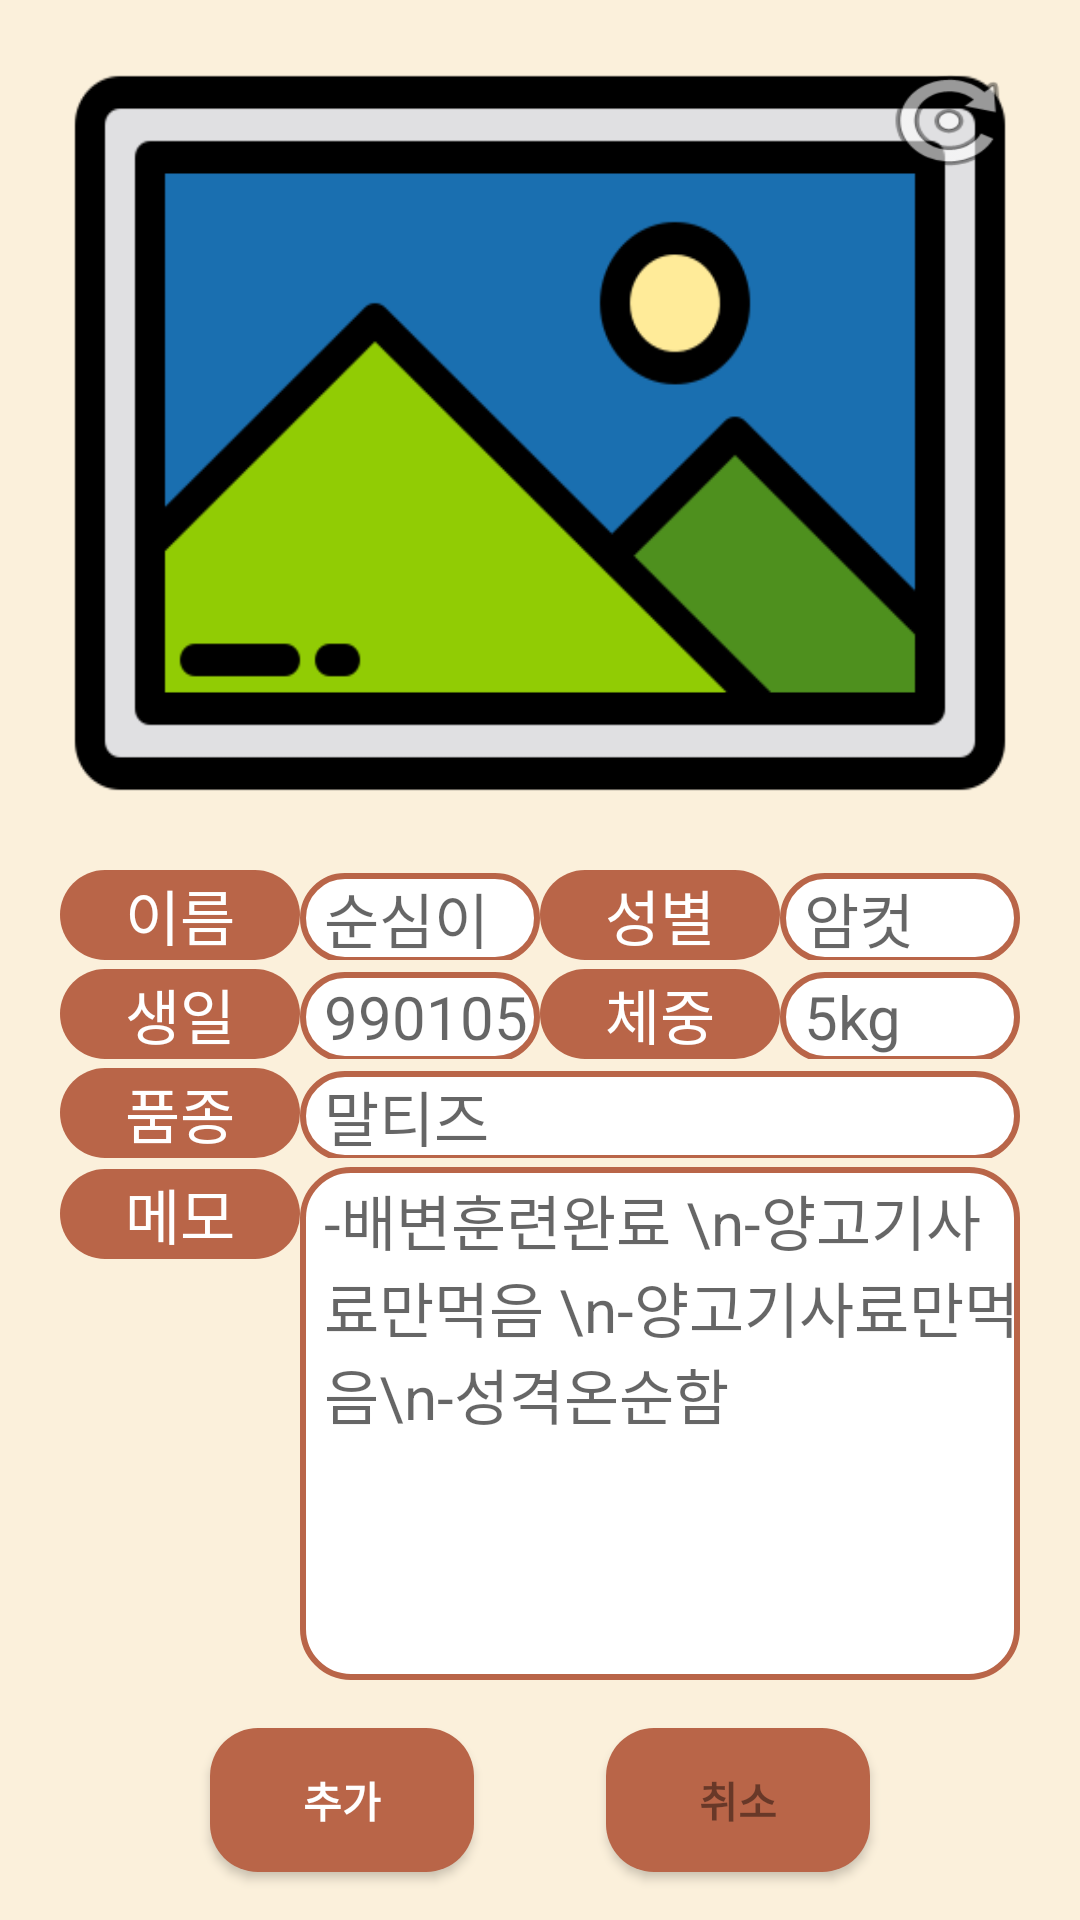

Produce the Android XML layout that renders to this screen, including the resource entries it uses.
<!-- AndroidManifest.xml: application theme AppTheme -->
<!-- res/layout/fragment_pet_add.xml -->
<?xml version="1.0" encoding="utf-8"?>
<androidx.constraintlayout.widget.ConstraintLayout xmlns:android="http://schemas.android.com/apk/res/android"
    xmlns:app="http://schemas.android.com/apk/res-auto"
    xmlns:tools="http://schemas.android.com/tools"
    android:layout_width="match_parent"
    android:layout_height="match_parent"
    android:background="#20FFAA00"
    tools:context="PetAddFragment">

    <ImageView

        android:layout_margin="20dp"
        app:layout_constraintTop_toBottomOf="@id/linearLayout2"
        app:layout_constraintTop_toTopOf="parent"
        app:layout_constraintLeft_toLeftOf="parent"
        app:layout_constraintRight_toRightOf="parent"
        android:id="@+id/imageViewPet"
        android:layout_width="match_parent"
        android:layout_height="250dp"
        android:adjustViewBounds="true"
        android:scaleType="fitXY"
        app:srcCompat="@drawable/picture" />

    <Button
        android:id="@+id/button_rotateImage"
        android:layout_width="48dp"
        android:layout_height="40dp"
        android:layout_marginTop="20dp"
        android:layout_marginRight="20dp"
        android:background="@android:drawable/ic_menu_rotate"
        app:layout_constraintRight_toRightOf="parent"
        app:layout_constraintTop_toTopOf="parent" />

    <LinearLayout

        android:layout_marginTop="20dp"
        android:layout_marginHorizontal="20dp"
        android:layout_marginBottom="80dp"
        app:layout_constraintBottom_toBottomOf="parent"
        app:layout_constraintTop_toBottomOf="@id/imageViewPet"
        app:layout_constraintRight_toRightOf="parent"
        app:layout_constraintLeft_toLeftOf="parent"
        android:id="@+id/linearLayout2"
        android:layout_width="match_parent"
        android:layout_height="0dp"
        android:orientation="vertical">

        <LinearLayout
            android:layout_width="match_parent"
            android:layout_height="wrap_content"
            android:orientation="horizontal">

            <TextView
                android:id="@+id/textView5"
                android:layout_width="match_parent"
                android:layout_height="30dp"
                android:layout_weight="1"
                android:background="@drawable/button"
                android:gravity="center"
                android:text="이름"
                android:textColor="#FFFFFF"
                android:textColorHighlight="#E40404"
                android:textSize="20dp" />

            <EditText
                android:id="@+id/editText_Name"
                android:layout_width="match_parent"
                android:layout_height="30dp"
                android:layout_weight="1"
                android:background="@drawable/buttonsecond"
                android:hint="순심이"
                android:inputType="textPersonName"
                android:maxLength="4"
                android:paddingLeft="8dp"
                android:textColor="#000000"
                android:textSize="20dp" />

            <TextView
                android:id="@+id/textView6"
                android:layout_width="match_parent"
                android:layout_height="30dp"
                android:layout_weight="1"
                android:background="@drawable/button"
                android:gravity="center"
                android:text="성별"
                android:textColor="#FFFFFF"
                android:textSize="20dp" />

            <EditText
                android:id="@+id/editText_Sex"
                android:layout_width="match_parent"
                android:layout_height="30dp"
                android:layout_weight="1"
                android:background="@drawable/buttonsecond"
                android:hint="암컷"
                android:inputType="textPersonName"
                android:maxLength="3"
                android:paddingLeft="8dp"
                android:textColor="#000000"
                android:textSize="20dp" />

        </LinearLayout>

        <LinearLayout
            android:paddingTop="3dp"
            android:layout_width="match_parent"
            android:layout_height="wrap_content"
            android:orientation="horizontal">

            <TextView
                android:id="@+id/textView8"
                android:layout_width="match_parent"
                android:layout_height="30dp"
                android:layout_weight="1"
                android:background="@drawable/button"
                android:gravity="center"
                android:text="생일"
                android:textColor="#FFFFFF"
                android:textSize="20dp" />

            <EditText
                android:id="@+id/editText_Date"
                android:layout_width="match_parent"
                android:layout_height="30dp"
                android:layout_weight="1"
                android:background="@drawable/buttonsecond"
                android:hint="990105"
                android:inputType="textPersonName"
                android:maxLength="6"
                android:paddingLeft="8dp"
                android:textColor="#000000"
                android:textSize="20dp" />

            <TextView
                android:id="@+id/textView9"
                android:layout_width="match_parent"
                android:layout_height="30dp"
                android:layout_weight="1"
                android:background="@drawable/button"
                android:gravity="center"
                android:text="체중"
                android:textColor="#FFFFFF"
                android:textSize="20dp" />

            <EditText
                android:id="@+id/editText_Weight"
                android:layout_width="match_parent"
                android:layout_height="30dp"
                android:layout_weight="1"
                android:background="@drawable/buttonsecond"
                android:hint="5kg"
                android:inputType="textPersonName"
                android:maxLength="3"
                android:paddingLeft="8dp"
                android:textColor="#000000"
                android:textSize="20dp" />


        </LinearLayout>

        <LinearLayout
            android:paddingTop="3dp"
            android:layout_width="match_parent"
            android:layout_height="wrap_content"
            android:orientation="horizontal">

            <TextView
                android:id="@+id/textView7"
                android:layout_width="match_parent"
                android:layout_height="30dp"
                android:layout_weight="3"
                android:background="@drawable/button"
                android:gravity="center"
                android:text="품종"
                android:textColor="#FFFFFF"
                android:textSize="20dp" />

            <EditText
                android:id="@+id/editText_Breed"
                android:layout_width="match_parent"
                android:layout_height="30dp"
                android:layout_weight="1"
                android:background="@drawable/buttonsecond"
                android:hint="말티즈"
                android:inputType="textPersonName"
                android:maxLength="6"
                android:paddingLeft="8dp"
                android:textColor="#000000"
                android:textSize="20sp" />
        </LinearLayout>


        <LinearLayout
            android:layout_width="match_parent"
            android:layout_height="match_parent"
            android:orientation="horizontal"
            android:paddingTop="3dp">

            <TextView
                android:id="@+id/textView10"
                android:layout_width="match_parent"
                android:layout_height="30dp"
                android:layout_gravity="top"
                android:layout_weight="3"
                android:background="@drawable/button"
                android:gravity="center"
                android:text="메모"
                android:textColor="#FFFFFF"
                android:textSize="20dp" />

            <EditText
                android:id="@+id/editText_Memo"
                android:layout_width="match_parent"
                android:layout_height="match_parent"
                android:layout_weight="1"
                android:background="@drawable/buttonsecond"
                android:gravity="top"
                android:hint="-배변훈련완료 \n-양고기사료만먹음 \n-양고기사료만먹음\n-성격온순함"
                android:maxLength="100"
                android:paddingTop="3dp"
                android:paddingLeft="8dp"
                android:textColor="#000000"
                android:textSize="20dp" />
        </LinearLayout>

    </LinearLayout>

    <Button
        android:layout_marginLeft="70dp"
        app:layout_constraintBottom_toBottomOf="parent"
        app:layout_constraintTop_toBottomOf="@id/linearLayout2"
        app:layout_constraintLeft_toLeftOf="parent"
        android:id="@+id/button_Add"
        android:layout_width="88dp"
        android:layout_height="48dp"
        android:background="@drawable/button"
        android:text="추가"
        android:textColor="#FFFFFF"
        android:textStyle="bold"
/>

    <Button
        android:layout_marginRight="70dp"
        app:layout_constraintBottom_toBottomOf="parent"
        app:layout_constraintTop_toBottomOf="@id/linearLayout2"
        app:layout_constraintRight_toRightOf="parent"
        android:id="@+id/button_Cancel"
        android:layout_width="88dp"
        android:layout_height="48dp"
        android:background="@drawable/button"
        android:text="취소"
        android:textColor="#70000000"
        android:textStyle="bold"
   />


</androidx.constraintlayout.widget.ConstraintLayout>
<!-- resources referenced by this layout -->
<resources>
  <!-- drawable button (drawable) -->
  <?xml version="1.0" encoding="utf-8"?>
  <shape android:shape="rectangle" xmlns:android="http://schemas.android.com/apk/res/android">
      <solid android:color="@color/mainColor" />
      <corners android:radius="16dp" />
  </shape>
  <!-- drawable buttonsecond (drawable-v24) -->
  <?xml version="1.0" encoding="utf-8"?>
  <shape android:shape="rectangle" xmlns:android="http://schemas.android.com/apk/res/android">
      <solid android:color="#FFFFFF" />
      <stroke android:width="2dp" android:color="@color/mainColor" />
      <corners android:radius="16dp" />
  </shape>
  <!-- drawable picture: png bitmap (drawable, 13072 bytes) -->
  <style name="AppTheme" parent="Theme.AppCompat.Light.NoActionBar">
          
          <item name="colorPrimary">@color/colorPrimary</item>
          <item name="colorPrimaryDark">@color/colorPrimaryDark</item>
          <item name="colorAccent">@color/colorAccent</item>
      </style>
  <color name="mainColor">#B96548</color>
  <color name="colorPrimary">#008577</color>
  <color name="colorPrimaryDark">#00574B</color>
  <color name="colorAccent">#D81B60</color>
</resources>
